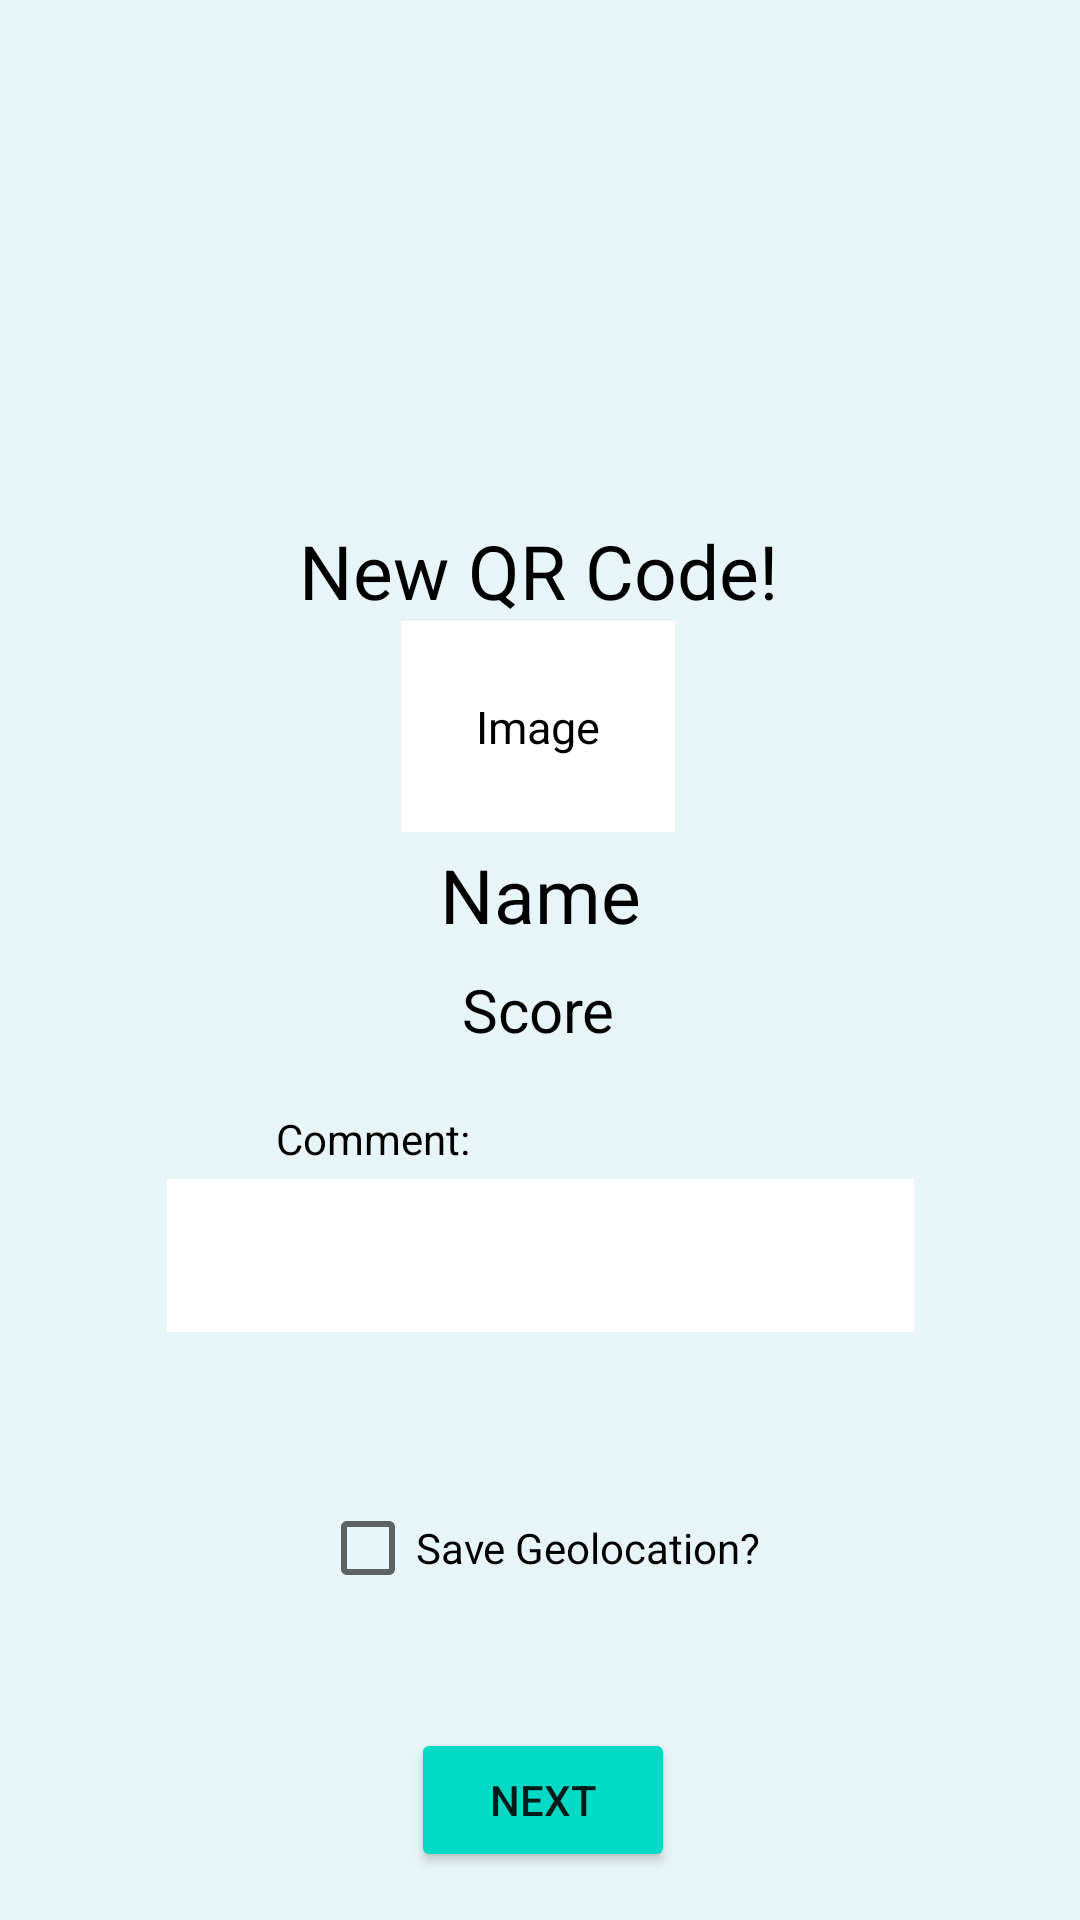

Write the Android layout XML for this screen, with the resource values it uses.
<!-- AndroidManifest.xml: application theme Theme.QRGame -->
<!-- res/layout/new_qr_info_page.xml -->
<?xml version="1.0" encoding="utf-8"?>
<androidx.constraintlayout.widget.ConstraintLayout xmlns:android="http://schemas.android.com/apk/res/android"
    xmlns:app="http://schemas.android.com/apk/res-auto"
    xmlns:tools="http://schemas.android.com/tools"
    android:layout_width="match_parent"
    android:layout_height="match_parent"
    android:background="@color/background_teal">


    <TextView
        android:id="@+id/details_qr_name"
        android:layout_width="wrap_content"
        android:layout_height="wrap_content"
        android:text="@string/new_qr_code"
        android:textColor="@color/black"
        android:textSize="25sp"
        app:layout_constraintBottom_toTopOf="@+id/details_qr_face"
        app:layout_constraintEnd_toEndOf="parent"
        app:layout_constraintHorizontal_bias="0.498"
        app:layout_constraintStart_toStartOf="parent"
        app:layout_constraintTop_toTopOf="parent"
        app:layout_constraintVertical_bias="1.0" />

    <TextView
        android:id="@+id/details_qr_face"
        android:layout_width="wrap_content"
        android:layout_height="wrap_content"
        android:layout_centerInParent="true"
        android:layout_marginBottom="4dp"
        android:background="@color/white"
        android:gravity="center"
        android:padding="25dp"
        android:text="@string/image"
        android:textColor="@color/black"
        android:textSize="15sp"
        app:layout_constraintBottom_toTopOf="@+id/details_name"
        app:layout_constraintEnd_toEndOf="parent"
        app:layout_constraintHorizontal_bias="0.498"
        app:layout_constraintStart_toStartOf="parent" />

    <EditText
        android:id="@+id/editText_comment"
        android:layout_width="249dp"
        android:layout_height="51dp"
        android:layout_marginBottom="48dp"
        android:background="@color/white"
        android:inputType="text"
        android:maxLength="100"
        android:text=""
        android:textAlignment="textStart"
        android:textColor="@color/black"
        android:textSize="15sp"
        app:layout_constraintBottom_toTopOf="@+id/checkBox_geolocation"
        app:layout_constraintEnd_toEndOf="parent"
        app:layout_constraintStart_toStartOf="parent"></EditText>

    <CheckBox
        android:id="@+id/checkBox_geolocation"
        android:layout_width="wrap_content"
        android:layout_height="wrap_content"
        android:layout_marginBottom="36dp"
        android:text="@string/string_geolocationPrompt"
        android:textColor="@color/black"
        app:layout_constraintBottom_toTopOf="@+id/finish_button"
        app:layout_constraintEnd_toEndOf="parent"
        app:layout_constraintStart_toStartOf="parent"
        tools:ignore="MissingConstraints" />

    <TextView
        android:id="@+id/textView_comment"
        android:layout_width="wrap_content"
        android:layout_height="wrap_content"
        android:layout_marginBottom="4dp"
        android:text="@string/string_comment"
        android:textColor="@color/black"
        app:layout_constraintBottom_toTopOf="@+id/editText_comment"
        app:layout_constraintEnd_toEndOf="parent"
        app:layout_constraintHorizontal_bias="0.312"
        app:layout_constraintStart_toStartOf="parent"
        tools:ignore="MissingConstraints" />

    <Button
        android:id="@+id/finish_button"
        android:layout_width="wrap_content"
        android:layout_height="wrap_content"
        android:layout_marginBottom="16dp"
        android:backgroundTint="@color/teal_200"
        android:text="@string/string_next"
        app:layout_constraintBottom_toBottomOf="parent"
        app:layout_constraintEnd_toEndOf="parent"
        app:layout_constraintHorizontal_bias="0.504"
        app:layout_constraintStart_toStartOf="parent" />

    <TextView
        android:id="@+id/details_name"
        android:layout_width="wrap_content"
        android:layout_height="wrap_content"
        android:layout_marginBottom="8dp"
        android:text="@string/name"
        android:textColor="@color/black"
        android:textSize="25sp"
        app:layout_constraintBottom_toTopOf="@+id/details_score"
        app:layout_constraintEnd_toEndOf="parent"
        app:layout_constraintStart_toStartOf="parent" />

    <TextView
        android:id="@+id/details_score"
        android:layout_width="wrap_content"
        android:layout_height="wrap_content"
        android:layout_marginBottom="20dp"
        android:text="@string/score"
        android:textColor="@color/black"
        android:textSize="20sp"
        app:layout_constraintBottom_toTopOf="@+id/textView_comment"
        app:layout_constraintEnd_toEndOf="parent"
        app:layout_constraintHorizontal_bias="0.498"
        app:layout_constraintStart_toStartOf="parent" />


</androidx.constraintlayout.widget.ConstraintLayout>
<!-- resources referenced by this layout -->
<resources>
  <color name="background_teal">#E8F5F8</color>
  <color name="black">#FF000000</color>
  <color name="teal_200">#FF03DAC5</color>
  <color name="white">#FFFFFFFF</color>
  <string name="image">Image</string>
  <string name="name">Name</string>
  <string name="new_qr_code">New QR Code!</string>
  <string name="score">Score</string>
  <string name="string_comment">Comment:</string>
  <string name="string_geolocationPrompt">Save Geolocation?</string>
  <string name="string_next">Next</string>
  <style name="Theme.QRGame" parent="Theme.MaterialComponents.DayNight.DarkActionBar">
          
          <item name="colorPrimary">@color/purple_500</item>
          <item name="colorPrimaryVariant">@color/purple_700</item>
          <item name="colorOnPrimary">@color/white</item>
          
          <item name="colorSecondary">@color/teal_200</item>
          <item name="colorSecondaryVariant">@color/teal_700</item>
          <item name="colorOnSecondary">@color/black</item>
          
          <item name="android:statusBarColor">?attr/colorPrimaryVariant</item>
          
      </style>
  <color name="purple_500">#FF6200EE</color>
  <color name="purple_700">#FF3700B3</color>
  <color name="teal_700">#FF018786</color>
</resources>
